Run: headless pygame with SDL's dummy video driver; simulated clock (each Clock.tick advances the game by its frame time, no real sleeping); random seed 0; keys injected as events and as key.get_pressed() state; mouse plan: one left click at the window centre at the start of phase 2, then a move to the lower-right quarter at the start of phase 3.
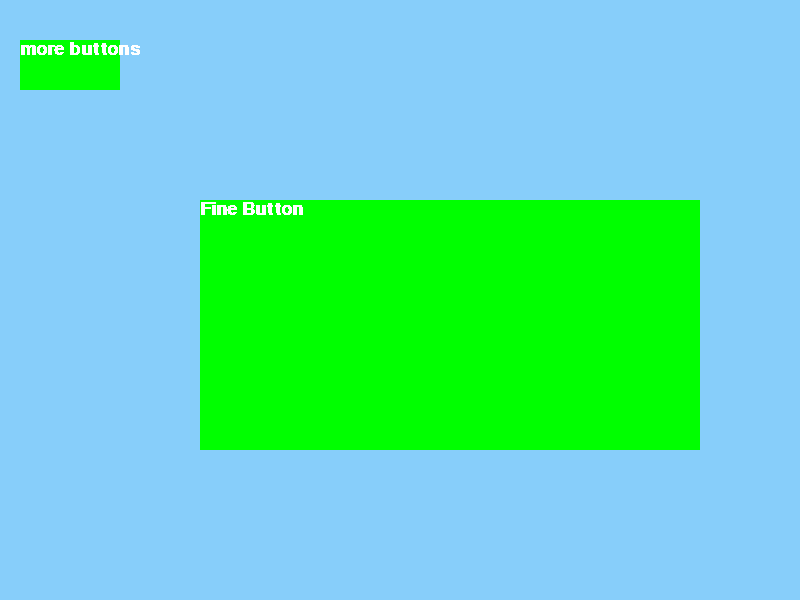
Frame 1 of 1 · flips 1–60 · no input

The pygame program that drew these frames:

import pygame
import sys
from dataclasses import dataclass

def process():
    sys.exit(255)

def exit_process():
    sys.exit(128)

@dataclass
class Button:
    x: int
    y: int
    width: int
    height: int
    caption: str
    procedure: str

def main():
    global btns
    pygame.init()
    pygame.font.init()
    clock = pygame.time.Clock()
    fps = 60
    size = [800, 600]
    black = [135, 206, 250]
    font = pygame.font.SysFont('Comic Sans MS', 27, True)
    data = 'Exit'
    ts = font.render(data,False,(255,255,255))
    buttons = list()
    screen = pygame.display.set_mode(size)
    for b in btns:
        buttons.append(pygame.Rect(b.x, b.y, b.width, b.height))
    screen.fill(black)
    while True:
        for event in pygame.event.get():
            if event.type == pygame.QUIT:
                return False
            if event.type == pygame.MOUSEBUTTONDOWN:
                mouse_pos = event.pos
                for i in range(len(buttons)):
                    if buttons[i].collidepoint(mouse_pos):
                        s = btns[i].procedure + "()"
                        eval(s)
        screen.fill(black)
        for i in range(len(buttons)):
            button = buttons[i]
            pygame.draw.rect(screen, [0, 255, 0], button)
            ts = font.render(btns[i].caption, False, (255, 255, 255))
            screen.blit( ts, (btns[i].x, btns[i].y))
        pygame.display.update()
        clock.tick(fps)


btns = list()
btns.append(Button(200, 200, 500, 250, "Fine Button", "process"))
btns.append(Button(20, 40, 100, 50, "more buttons", "exit_process"))
main()
